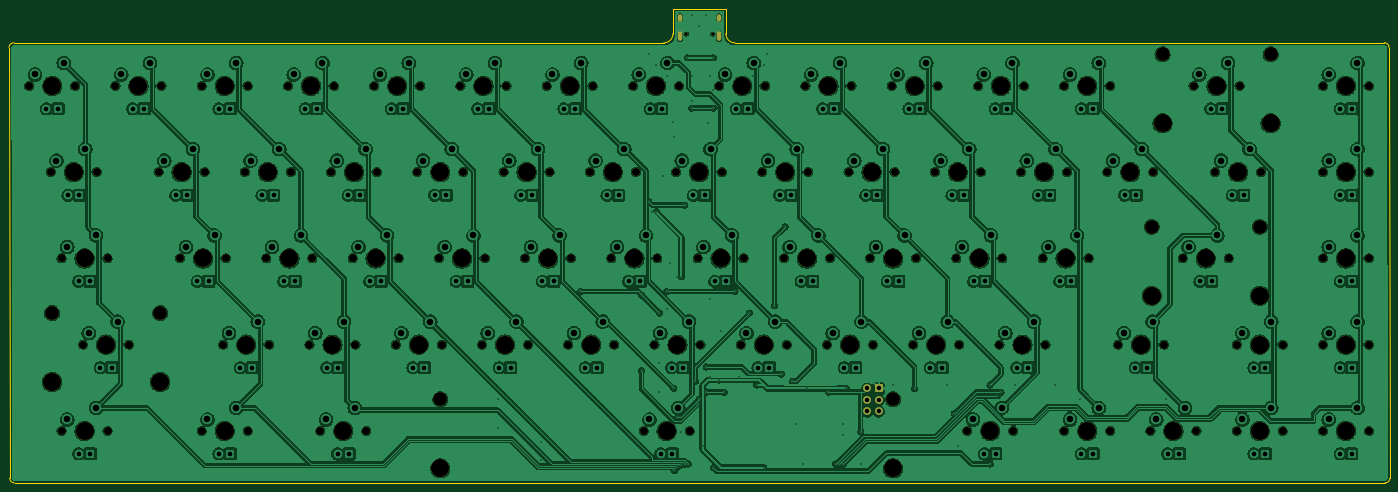
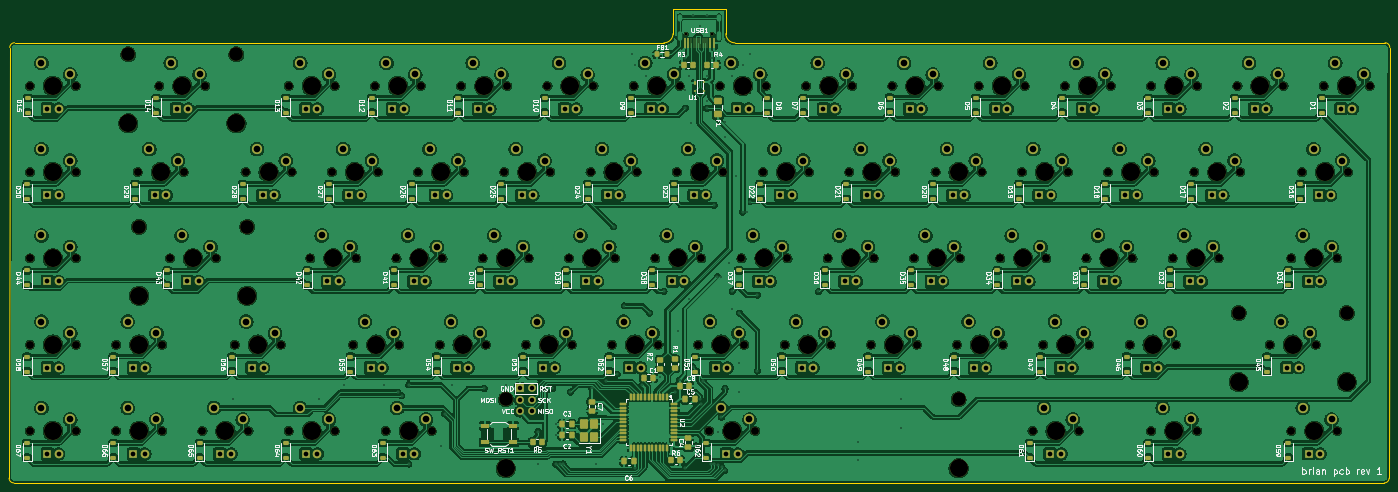
Circuit board: 11 layer files. Board 305.0 x 104.8 mm.
- bottom_copper: pcb-B_Cu.gbl (1129915 bytes)
- bottom_mask: pcb-B_Mask.gbs (23615 bytes)
- paste: pcb-B_Paste.gbp (8816 bytes)
- bottom_silk: pcb-B_Silkscreen.gbo (200386 bytes)
- outline: pcb-Edge_Cuts.gm1 (1379 bytes)
- top_copper: pcb-F_Cu.gtl (915951 bytes)
- top_mask: pcb-F_Mask.gts (7302 bytes)
- paste: pcb-F_Paste.gtp (484 bytes)
- top_silk: pcb-F_Silkscreen.gto (7312 bytes)
- drill: pcb-NPTH.drl (4316 bytes)
- drill: pcb-PTH.drl (7142 bytes)

=== bottom_copper: pcb-B_Cu.gbl (1129915 bytes, source omitted) ===
=== bottom_mask: pcb-B_Mask.gbs (23615 bytes, source omitted) ===
=== paste: pcb-B_Paste.gbp (8816 bytes, source omitted) ===
=== bottom_silk: pcb-B_Silkscreen.gbo (200386 bytes, source omitted) ===
=== outline: pcb-Edge_Cuts.gm1 ===
G04 #@! TF.GenerationSoftware,KiCad,Pcbnew,10.0.7*
G04 #@! TF.CreationDate,2026-11-05T13:31:18-05:00*
G04 #@! TF.ProjectId,pcb,7063622e-6b69-4636-9164-5f7063625858,rev?*
G04 #@! TF.SameCoordinates,Original*
G04 #@! TF.FileFunction,Profile,NP*
%FSLAX46Y46*%
G04 Gerber Fmt 4.6, Leading zero omitted, Abs format (unit mm)*
G04 Created by KiCad (PCBNEW 10.0.7) date 2026-11-05 13:31:18*
%MOMM*%
%LPD*%
G01*
G04 APERTURE LIST*
G04 #@! TA.AperFunction,Profile*
%ADD10C,0.050000*%
G04 #@! TD*
G04 APERTURE END LIST*
D10*
X26995062Y-63597462D02*
G75*
G02*
X28045062Y-62547462I1049998J2D01*
G01*
X27150100Y-158715000D02*
X26995062Y-63597462D01*
X28045100Y-62547462D02*
X171615100Y-62569973D01*
X28200062Y-159765000D02*
G75*
G02*
X27150100Y-158715000I38J1050000D01*
G01*
X173638773Y-54990000D02*
X185309880Y-54990000D01*
X173638773Y-60546200D02*
X173638773Y-54990000D01*
X173638773Y-60546250D02*
G75*
G02*
X171615100Y-62569973I-2023673J-50D01*
G01*
X185309880Y-60546200D02*
X185309880Y-54990000D01*
X187333553Y-62569923D02*
G75*
G02*
X185309977Y-60546250I47J2023623D01*
G01*
X187333553Y-62569923D02*
X330750138Y-62547463D01*
X330750138Y-62547462D02*
G75*
G02*
X331800138Y-63597462I-38J-1050038D01*
G01*
X330905138Y-159765000D02*
X28200062Y-159765000D01*
X331800138Y-63597500D02*
X331955138Y-158715000D01*
X331955138Y-158715000D02*
G75*
G02*
X330905138Y-159765038I-1050038J0D01*
G01*
M02*

=== top_copper: pcb-F_Cu.gtl (915951 bytes, source omitted) ===
=== top_mask: pcb-F_Mask.gts (7302 bytes, source omitted) ===
=== paste: pcb-F_Paste.gtp ===
G04 #@! TF.GenerationSoftware,KiCad,Pcbnew,10.0.7*
G04 #@! TF.CreationDate,2026-11-05T13:31:18-05:00*
G04 #@! TF.ProjectId,pcb,7063622e-6b69-4636-9164-5f7063625858,rev?*
G04 #@! TF.SameCoordinates,Original*
G04 #@! TF.FileFunction,Paste,Top*
G04 #@! TF.FilePolarity,Positive*
%FSLAX46Y46*%
G04 Gerber Fmt 4.6, Leading zero omitted, Abs format (unit mm)*
G04 Created by KiCad (PCBNEW 10.0.7) date 2026-11-05 13:31:18*
%MOMM*%
%LPD*%
G01*
G04 APERTURE LIST*
G04 APERTURE END LIST*
M02*

=== top_silk: pcb-F_Silkscreen.gto (7312 bytes, source omitted) ===
=== drill: pcb-NPTH.drl ===
M48
; DRILL file KiCad 10.0.7 date 2026-11-05T13:31:22
; FORMAT={-:-/ absolute / metric / decimal}
; #@! TF.CreationDate,2026-11-05T13:31:22-05:00
; #@! TF.GenerationSoftware,Kicad,Pcbnew,10.0.7
; #@! TF.FileFunction,NonPlated,1,2,NPTH
FMAT,2
METRIC
; #@! TA.AperFunction,NonPlated,NPTH,ComponentDrill
T1C0.650
; #@! TA.AperFunction,NonPlated,NPTH,ComponentDrill
T2C1.750
; #@! TA.AperFunction,NonPlated,NPTH,ComponentDrill
T3C3.048
; #@! TA.AperFunction,NonPlated,NPTH,ComponentDrill
T4C3.988
%
G90
G05
T1
X176.613Y-60.624
X182.393Y-60.624
T2
X31.439Y-72.072
X36.201Y-91.123
X38.583Y-110.172
X38.583Y-148.272
X41.599Y-72.072
X43.345Y-129.222
X46.361Y-91.123
X48.743Y-110.172
X48.743Y-148.272
X50.489Y-72.072
X53.505Y-129.222
X60.014Y-91.123
X60.649Y-72.072
X64.776Y-110.172
X69.539Y-72.072
X69.539Y-148.272
X70.174Y-91.123
X74.301Y-129.222
X74.936Y-110.172
X79.064Y-91.123
X79.699Y-72.072
X79.699Y-148.272
X83.826Y-110.172
X84.461Y-129.222
X88.589Y-72.072
X89.224Y-91.123
X93.351Y-129.222
X93.986Y-110.172
X95.733Y-148.272
X98.114Y-91.123
X98.749Y-72.072
X102.876Y-110.172
X103.511Y-129.222
X105.893Y-148.272
X107.639Y-72.072
X108.274Y-91.123
X112.401Y-129.222
X113.036Y-110.172
X117.164Y-91.123
X117.799Y-72.072
X121.926Y-110.172
X122.561Y-129.222
X126.689Y-72.072
X127.324Y-91.123
X131.451Y-129.222
X132.086Y-110.172
X136.214Y-91.123
X136.849Y-72.072
X140.976Y-110.172
X141.611Y-129.222
X145.739Y-72.072
X146.374Y-91.123
X150.501Y-129.222
X151.136Y-110.172
X155.264Y-91.123
X155.899Y-72.072
X160.026Y-110.172
X160.661Y-129.222
X164.789Y-72.072
X165.424Y-91.123
X167.157Y-148.272
X169.551Y-129.222
X170.186Y-110.172
X174.314Y-91.123
X174.949Y-72.072
X177.317Y-148.272
X179.076Y-110.172
X179.711Y-129.222
X183.839Y-72.072
X184.474Y-91.123
X188.601Y-129.222
X189.236Y-110.172
X193.364Y-91.123
X193.999Y-72.072
X198.126Y-110.172
X198.761Y-129.222
X202.889Y-72.072
X203.524Y-91.123
X207.651Y-129.222
X208.286Y-110.172
X212.414Y-91.123
X213.049Y-72.072
X217.176Y-110.172
X217.811Y-129.222
X221.939Y-72.072
X222.574Y-91.123
X226.701Y-129.222
X227.336Y-110.172
X231.464Y-91.123
X232.099Y-72.072
X236.226Y-110.172
X236.861Y-129.222
X238.608Y-148.272
X240.989Y-72.072
X241.624Y-91.123
X245.751Y-129.222
X246.386Y-110.172
X248.768Y-148.272
X250.514Y-91.123
X251.149Y-72.072
X255.276Y-110.172
X255.911Y-129.222
X260.039Y-72.072
X260.039Y-148.272
X260.674Y-91.123
X265.436Y-110.172
X269.564Y-91.123
X270.199Y-72.072
X270.199Y-148.272
X271.945Y-129.222
X279.089Y-148.272
X279.724Y-91.123
X282.105Y-129.222
X286.233Y-110.172
X288.614Y-72.072
X289.249Y-148.272
X293.376Y-91.123
X296.393Y-110.172
X298.139Y-129.222
X298.139Y-148.272
X298.774Y-72.072
X303.536Y-91.123
X308.299Y-129.222
X308.299Y-148.272
X317.189Y-72.072
X317.189Y-91.123
X317.189Y-110.172
X317.189Y-129.222
X317.189Y-148.272
X327.349Y-72.072
X327.349Y-91.123
X327.349Y-110.172
X327.349Y-129.222
X327.349Y-148.272
T3
X36.487Y-122.237
X60.363Y-122.237
X122.237Y-141.287
X222.237Y-141.287
X279.375Y-103.188
X281.756Y-65.087
X303.251Y-103.188
X305.632Y-65.087
T4
X36.487Y-137.477
X36.519Y-72.072
X41.281Y-91.123
X43.663Y-110.172
X43.663Y-148.272
X48.425Y-129.222
X55.569Y-72.072
X60.363Y-137.477
X65.094Y-91.123
X69.856Y-110.172
X74.619Y-72.072
X74.619Y-148.272
X79.381Y-129.222
X84.144Y-91.123
X88.906Y-110.172
X93.669Y-72.072
X98.431Y-129.222
X100.813Y-148.272
X103.194Y-91.123
X107.956Y-110.172
X112.719Y-72.072
X117.481Y-129.222
X122.237Y-156.528
X122.244Y-91.123
X127.006Y-110.172
X131.769Y-72.072
X136.531Y-129.222
X141.294Y-91.123
X146.056Y-110.172
X150.819Y-72.072
X155.581Y-129.222
X160.344Y-91.123
X165.106Y-110.172
X169.869Y-72.072
X172.237Y-148.272
X174.631Y-129.222
X179.394Y-91.123
X184.156Y-110.172
X188.919Y-72.072
X193.681Y-129.222
X198.444Y-91.123
X203.206Y-110.172
X207.969Y-72.072
X212.731Y-129.222
X217.494Y-91.123
X222.237Y-156.528
X222.256Y-110.172
X227.019Y-72.072
X231.781Y-129.222
X236.544Y-91.123
X241.306Y-110.172
X243.688Y-148.272
X246.069Y-72.072
X250.831Y-129.222
X255.594Y-91.123
X260.356Y-110.172
X265.119Y-72.072
X265.119Y-148.272
X274.644Y-91.123
X277.025Y-129.222
X279.375Y-118.427
X281.756Y-80.328
X284.169Y-148.272
X291.313Y-110.172
X293.694Y-72.072
X298.456Y-91.123
X303.219Y-129.222
X303.219Y-148.272
X303.251Y-118.427
X305.632Y-80.328
X322.269Y-72.072
X322.269Y-91.123
X322.269Y-110.172
X322.269Y-129.222
X322.269Y-148.272
M30

=== drill: pcb-PTH.drl (7142 bytes, source omitted) ===
